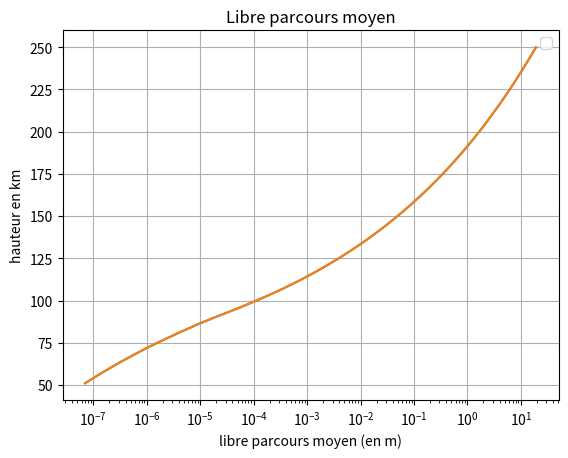

Python code for this plot:
# -*- coding: utf-8 -*-
"""
Created on Thu May 15 11:21:21 2025

@author: matei
"""
import numpy as np
import matplotlib.pyplot as plt
from scipy.integrate import quad
import random as rd


R = 8.314       #constantes des gaz parfaits
g=9.817         #accéleration de la pesanteur
k= 1.38e-23         #constante de Boltzmann

#rayon atomique
r_O = 66e-12
r_O2 = 146e-12
r_N2 = 158e-12

#composition de l'atmosphère
def compo_atm(h):

    if h < 100 : 
        prop_N2 = 78
        prop_O2 = 22
        prop_O = 0
    else :
        prop_N2 = -0.38*h + 116
        prop_O2 = -0.14*h + 36
        prop_O = 0.57*h - 57
    return (prop_O,prop_O2,prop_N2)



#profil de la temperature en K
def temperature(h):
    if 51 <= h < 71:
        return 270.7 - 2.8 * (h - 51)
    elif 71 <= h < 85:
        return 214.7 - 2.0 * (h - 71)
    elif 85 <= h < 91:
        return 186.9
    elif 91 <= h <= 250:
        return 186.9 + 3.67 * (h - 91)

#masse molaire effective de l'air en kg/mol
def massemol_eff (h):
    compo = compo_atm(h)
    return compo[0]*16e-5 + compo[1]*32e-5 + compo[2]*28e-5 
    

#facteur correctif pour g
def l(h):
    return ( 6378 / (6378 + h) )**2


#pression à l'altitude h en Pa
def Pression (h):
    
    def f(z):                                                           #pour pouvoir intégrer grace à quad
        return (l(z) * g * massemol_eff(z)) / (R * temperature(z))
    
    if 51 <= h < 71 :
        res, err = quad(f, h, 51)
        return 70.5 * np.exp(res * 10**3)

    elif 71 <= h < 85:
        res, err = quad(f, h, 71)
        return 4.48 * np.exp(res * 10**3)
        
    
    elif 85 <= h < 91 :
        res, err = quad(f, h, 85)
        return 0.446 * np.exp(res * 10**3)
        
    elif 91 <= h <= 250:
        res, err = quad(f, h, 91)
        return 0.154 * np.exp(res * 10**3)





#expression du libre parcours moyen en km
def libre_parcours_moy(h):
    compo = compo_atm(h)
    d = (r_O * compo[0] + r_O2 * compo[1] + r_N2 * compo[2]) * 10**-2
    return (k*temperature(h) * 10**-4) / (np.pi * Pression(h) * d**2)




#simule le parcours d'un seul électron
def parcours_electron (h, E):
    compteur_coll =[]
    ha = h
    for i in range (10000) :
        lambd = libre_parcours_moy(ha)
        dist_parc =  min (lambd, 5)         #pour qu'il y ait moins de calculs, on contrôle la distance parcouru à chaque itération
        print (lambd, dist_parc)
        P_collision = 1 - np.exp(-1)                  #la probabilité est toujours la même
        r = rd.random ()
        if r < P_collision :
            compteur_coll.append((ha,1))
        ha = ha - dist_parc
        if ha < 80 :
            return compteur_coll, ha
            
    return compteur_coll, ha



def main():
    parcours_electron(250, 50)


    H = np.linspace(250, 51,400)

    L = []
    for i in H:
        L.append(libre_parcours_moy(i))
    

    
    plt.plot(L,H)
    plt.semilogx(L,H)
    plt.ylabel('hauteur en km')
    plt.xlabel('libre parcours moyen (en m)')
    plt.title("Libre parcours moyen")
    plt.legend()
    plt.grid()
    plt.show()

    libre = [L,H]


if __name__ == "__main__":
    main()

"""
#tracé de la pression atmosphérique et du libre parcours moyen
H = np.linspace(250, 51, 400)
P = []
for i in H:
    P.append(Pression(i))
       
L = []
for i in H:
    L.append(libre_parcours_moy(i))
    
plt.plot(P,H)
plt.semilogx(P,H)
plt.ylabel('hauteur en km')
plt.xlabel('pression en Pa (échelle log)')
plt.title('représentation pression atmosphérique')
plt.legend()
plt.grid()
plt.show()

plt.plot(L,H)
plt.semilogx(L,H)
plt.ylabel('hauteur en km')
plt.xlabel('libre parcours moyen(en km)')
plt.title("représentation du libre parcours moyen d'un électron")
plt.legend()
plt.grid()
plt.show()
"""

"""

#simule le parcours d'un seul électron
def parcours_electron (h, E):
    c_coll =[[],[0]]                          #tableau compteur de collisions
    while h >= 100 and E >=  9.43 :
        lambd = libre_parcours_moy(h)
        dist_parc = 1               #pour qu'il y ait moins de calculs, on contrôle la distance parcouru à chaque itération
        P_collision = 1 - np.exp(-dist_parc/lambd)                  #la probabilité est toujours la même
        r = rd.random ()
        if r < P_collision :
            c_coll[0].append (h)
            c_coll[1].append(c_coll[1][-1] + 1)
    return c_coll

"""



"""
H =np.linspace(250, 51, 250)
compo = [[],[],[]]

for i in range(len(H)) :
    compo[0].append(compo_atm(H[i])[0])
    compo[1].append(compo_atm(H[i])[1])
    compo[2].append(compo_atm(H[i])[2])




plt.plot(H, compo[1], label="O2")
plt.plot(H, compo[0], label = 'O')
plt.plot(H, compo[2], label = 'N2')
plt.xlabel('hauteur en km')
plt.ylabel('composition atmosphérique')
plt.title('représentation des espèces présentes')
plt.legend()
plt.grid()
plt.show()

"""
